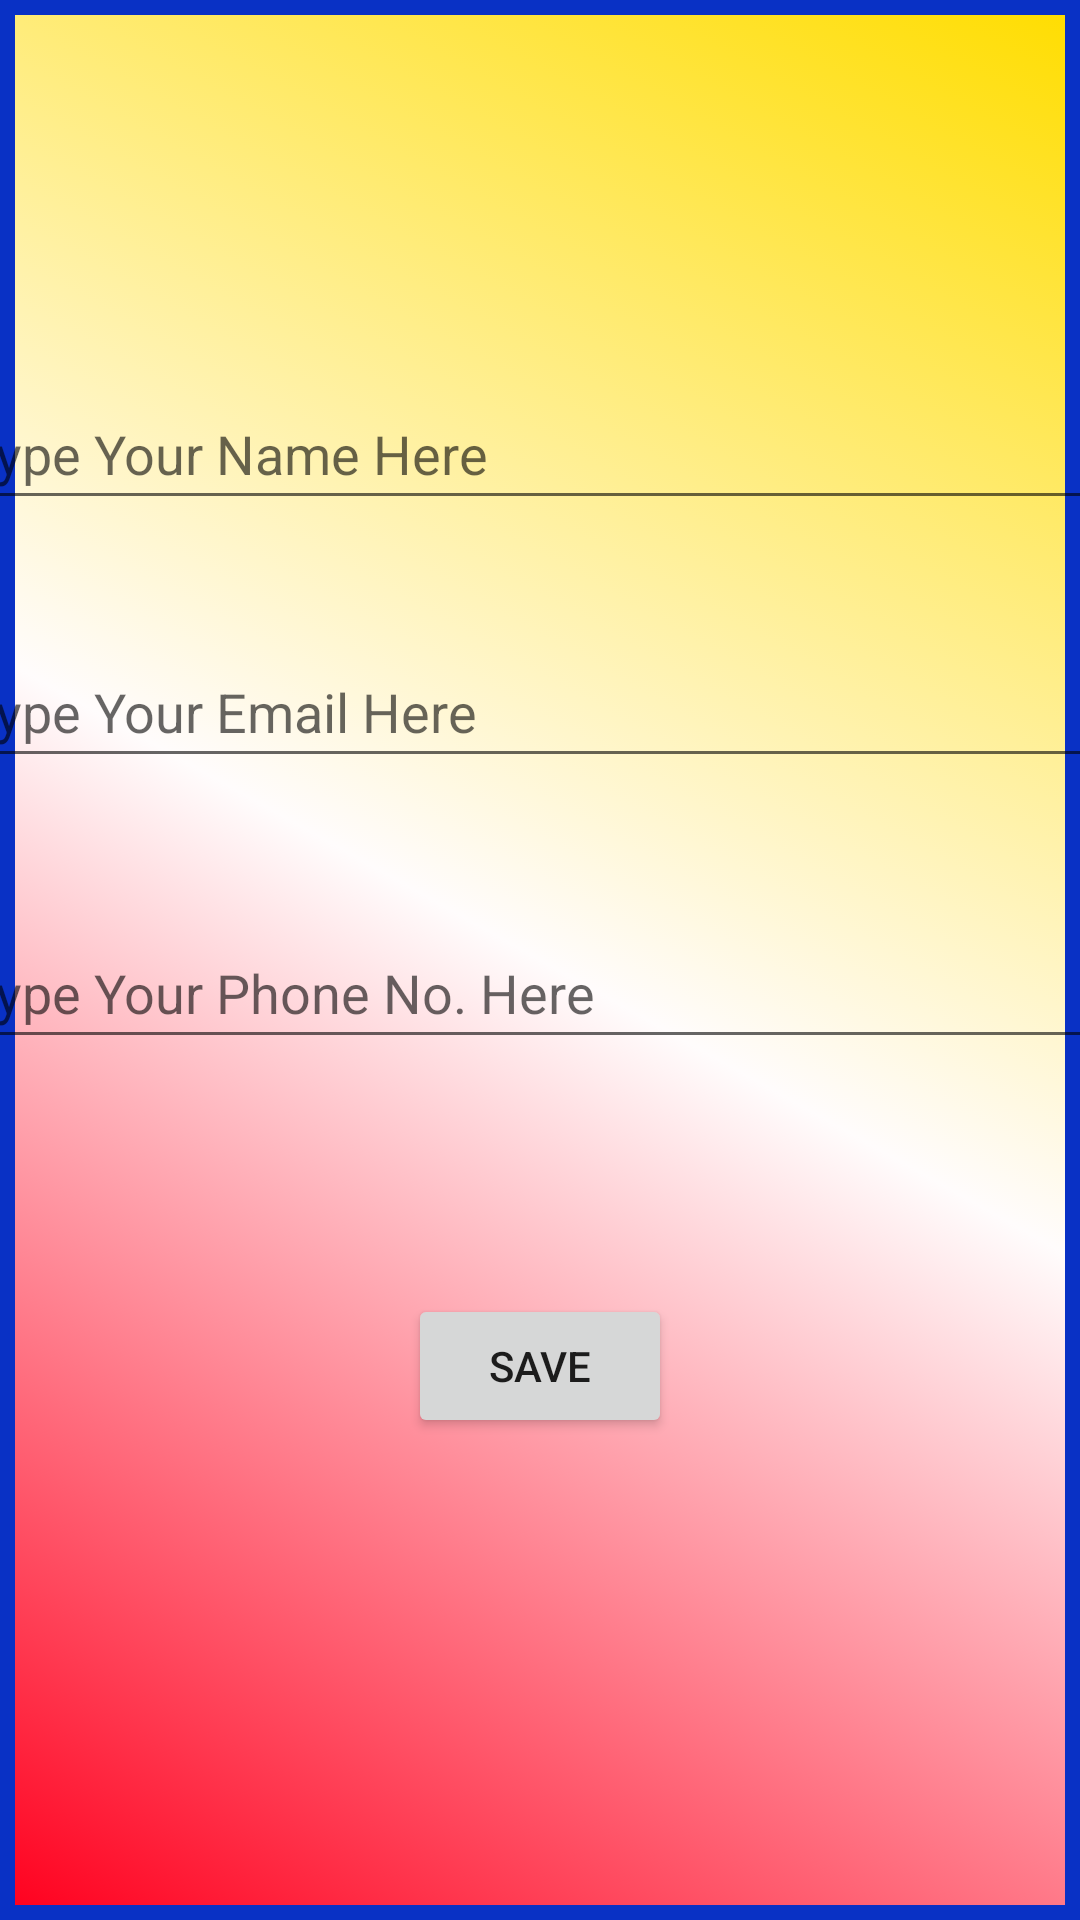

Layout XML and referenced resources for this Android screen:
<!-- AndroidManifest.xml: application theme Theme.ReceiveTheResponse -->
<!-- res/layout/activity_main.xml -->
<?xml version="1.0" encoding="utf-8"?>
<androidx.constraintlayout.widget.ConstraintLayout xmlns:android="http://schemas.android.com/apk/res/android"
    xmlns:app="http://schemas.android.com/apk/res-auto"
    xmlns:tools="http://schemas.android.com/tools"
    android:layout_width="match_parent"
    android:id="@+id/root_layout"
    android:layout_height="match_parent"
    android:background="@drawable/animation"
    tools:context=".MainActivity">

    <EditText
        android:id="@+id/nameEt"
        android:layout_width="394dp"
        android:layout_height="47dp"
        android:hint="Type Your Name Here"
        android:textColor="#FDF7F7"
        app:layout_constraintBottom_toBottomOf="parent"
        app:layout_constraintEnd_toEndOf="parent"
        app:layout_constraintHorizontal_bias="0.47"
        app:layout_constraintStart_toStartOf="parent"
        app:layout_constraintTop_toTopOf="parent"
        app:layout_constraintVertical_bias="0.213" />

    <EditText
        android:id="@+id/phoneEt"
        android:layout_width="394dp"
        android:layout_height="47dp"
        android:hint="Type Your Phone No. Here"
        android:textColor="#FDF7F7"
        app:layout_constraintBottom_toBottomOf="parent"
        app:layout_constraintEnd_toEndOf="parent"
        app:layout_constraintHorizontal_bias="0.47"
        app:layout_constraintStart_toStartOf="parent"
        app:layout_constraintTop_toTopOf="parent"
        app:layout_constraintVertical_bias="0.516" />

    <EditText
        android:id="@+id/emailET"
        android:layout_width="394dp"
        android:layout_height="47dp"
        android:hint="Type Your Email Here"
        android:textColor="#FDF7F7"
        app:layout_constraintBottom_toBottomOf="parent"
        app:layout_constraintEnd_toEndOf="parent"
        app:layout_constraintHorizontal_bias="0.47"
        app:layout_constraintStart_toStartOf="parent"
        app:layout_constraintTop_toTopOf="parent"
        app:layout_constraintVertical_bias="0.358" />

    <Button
        android:id="@+id/saveBtn"
        android:layout_width="wrap_content"
        android:layout_height="wrap_content"
        android:layout_marginTop="16dp"
        android:text="Save"
        app:layout_constraintBottom_toBottomOf="parent"
        app:layout_constraintEnd_toEndOf="parent"
        app:layout_constraintStart_toStartOf="parent"
        app:layout_constraintTop_toBottomOf="@+id/phoneEt"
        app:layout_constraintVertical_bias="0.28" />

</androidx.constraintlayout.widget.ConstraintLayout>
<!-- resources referenced by this layout -->
<resources>
  <!-- drawable animation (drawable) -->
  <?xml version="1.0" encoding="utf-8"?>
  <animation-list xmlns:android="http://schemas.android.com/apk/res/android">
  <item
      android:duration="5000"
      android:drawable="@drawable/grandient1"/>
  
      <item
          android:duration="5000"
          android:drawable="@drawable/gredient2"/>
  
      <item
          android:duration="5000"
          android:drawable="@drawable/gredient3"/>
  
  
  </animation-list>
  <style name="Theme.ReceiveTheResponse" parent="Theme.MaterialComponents.DayNight.DarkActionBar">
          
          <item name="colorPrimary">@color/purple_500</item>
          <item name="colorPrimaryVariant">@color/purple_700</item>
          <item name="colorOnPrimary">@color/white</item>
          
          <item name="colorSecondary">@color/teal_200</item>
          <item name="colorSecondaryVariant">@color/teal_700</item>
          <item name="colorOnSecondary">@color/black</item>
          
          <item name="android:statusBarColor" tools:targetApi="l">?attr/colorPrimaryVariant</item>
          
      </style>
  <!-- drawable grandient1 (drawable) -->
  <?xml version="1.0" encoding="utf-8"?>
  <selector xmlns:android="http://schemas.android.com/apk/res/android">
  <item>
      <shape android:shape="rectangle">
          <stroke android:color="#0931C5"
              android:width="5dp"/>
          <gradient
              android:startColor="#FF001E"
              android:centerColor="#FFFCFC"
              android:endColor="#FFDD00"
              android:angle="45"/>
          <size android:width="250dp"
              android:height="250dp"/>
      </shape>
  </item>
  </selector>
  <!-- drawable gredient2 (drawable) -->
  <?xml version="1.0" encoding="utf-8"?>
  <selector xmlns:android="http://schemas.android.com/apk/res/android">
      <item>
          <shape android:shape="rectangle">
              <stroke android:color="#0931C5"
                  android:width="5dp"/>
              <gradient
                  android:startColor="#303F9F"
                  android:centerColor="#FFFCFC"
                  android:endColor="#FF0000"
                  android:angle="90"/>
              <size android:width="250dp"
                  android:height="250dp"/>
          </shape>
      </item>
  </selector>
  <!-- drawable gredient3 (drawable) -->
  <?xml version="1.0" encoding="utf-8"?>
  <selector xmlns:android="http://schemas.android.com/apk/res/android">
      <item>
          <shape android:shape="rectangle">
              <stroke android:color="#0931C5"
                  android:width="5dp"/>
              <gradient
                  android:startColor="#000000"
                  android:centerColor="#FB0000"
                  android:endColor="#FFDD00"
                  android:angle="360"/>
              <size android:width="250dp"
                  android:height="250dp"/>
          </shape>
      </item>
  </selector>
  <color name="purple_500">#F10606</color>
  <color name="purple_700">#FF3700B3</color>
  <color name="white">#FFFFFFFF</color>
  <color name="teal_200">#FF03DAC5</color>
  <color name="teal_700">#FF018786</color>
  <color name="black">#FF000000</color>
</resources>
